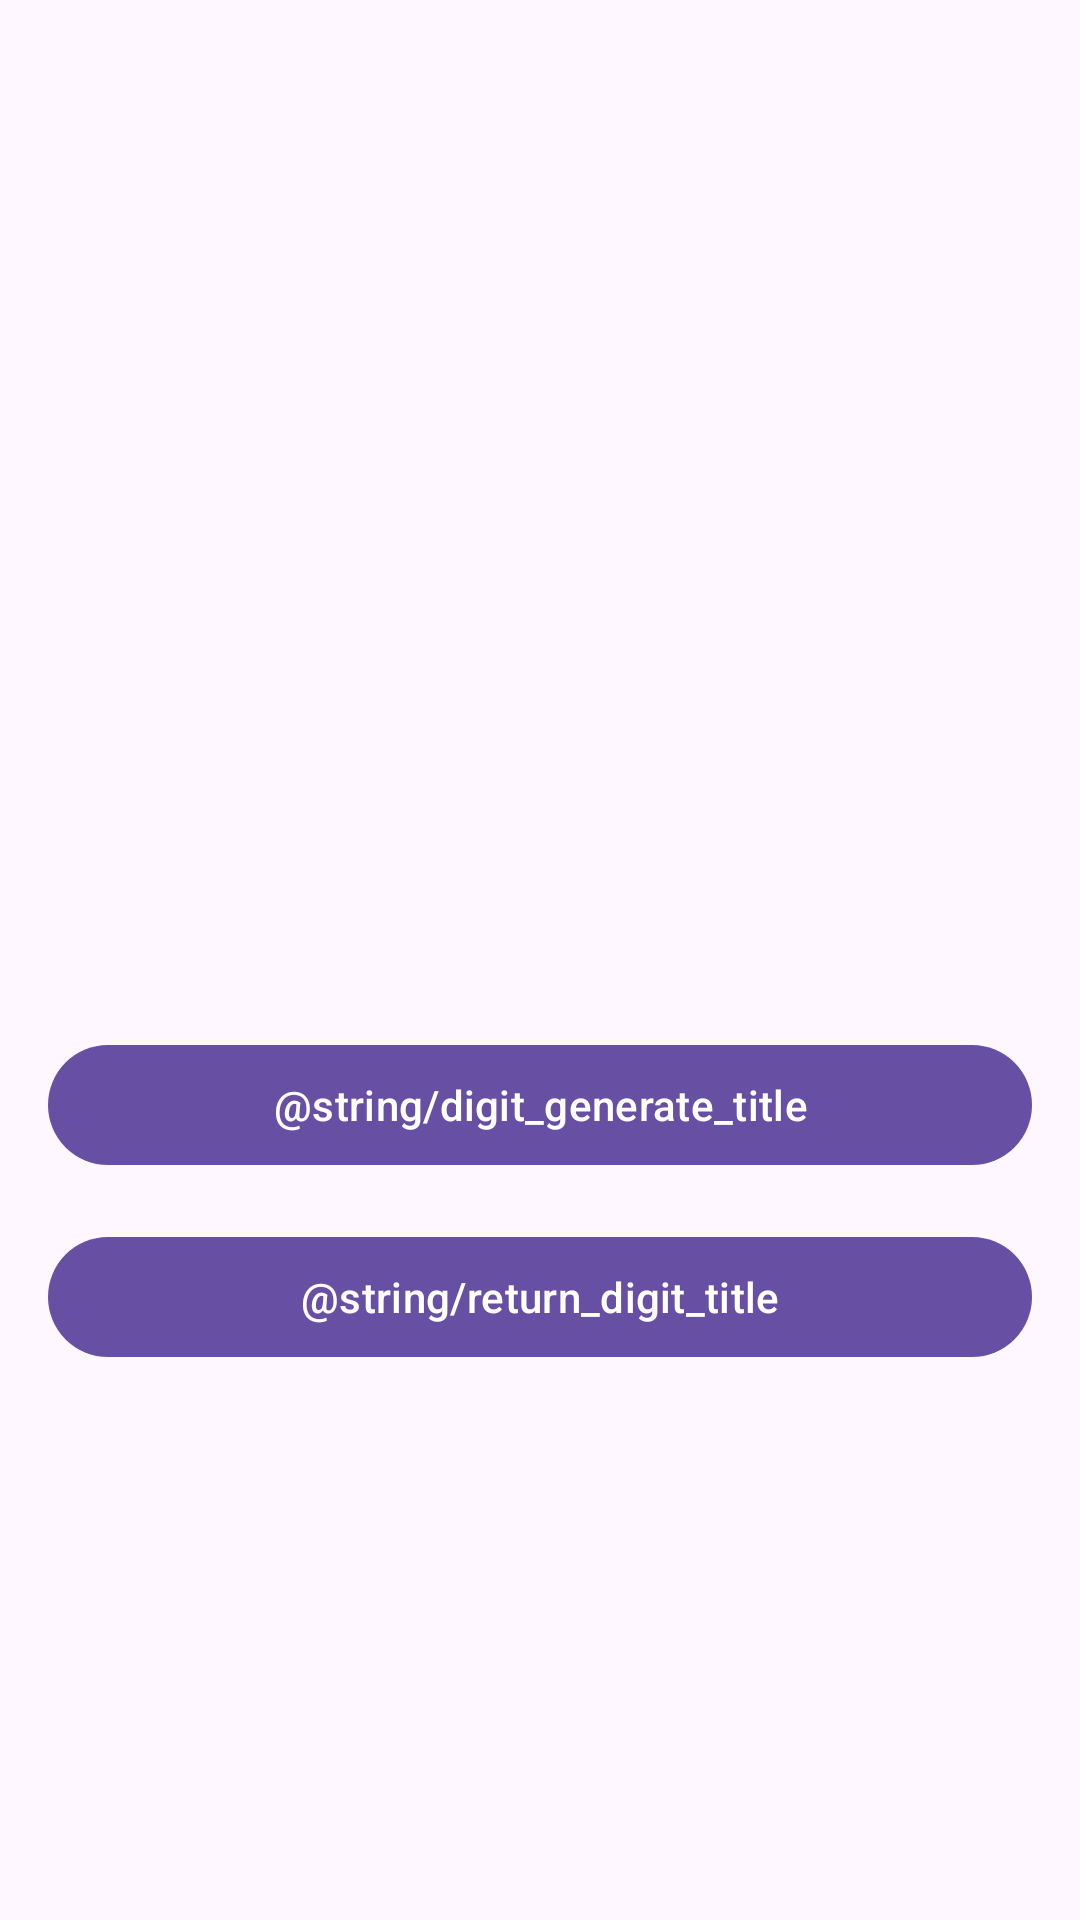

Layout XML and referenced resources for this Android screen:
<!-- AndroidManifest.xml: application theme Theme.Navigation_study -->
<!-- res/layout/fragment_digit_generator.xml -->
<?xml version="1.0" encoding="utf-8"?>
<LinearLayout xmlns:android="http://schemas.android.com/apk/res/android"
    xmlns:tools="http://schemas.android.com/tools"
    android:layout_width="match_parent"
    android:layout_height="match_parent"
    android:orientation="vertical">

    <com.google.android.material.appbar.MaterialToolbar
        android:id="@+id/digitGeneratorToolBar"
        android:layout_width="match_parent"
        android:layout_height="wrap_content"
        android:theme="@style/ThemeOverlay.AppCompat.ActionBar"
        android:layout_gravity="top" />

    <LinearLayout
        android:layout_width="match_parent"
        android:layout_height="0dp"
        android:layout_weight="1"
        android:gravity="center"
        android:orientation="vertical">

        <com.google.android.material.textview.MaterialTextView
            android:id="@+id/generateDigitDescription"
            style="?attr/textAppearanceHeadline5"
            android:layout_width="match_parent"
            android:layout_height="wrap_content"
            android:textAlignment="center"
            tools:text="Сгенерированное число: " />

        <com.google.android.material.textview.MaterialTextView
            android:id="@+id/generatedDigit"
            style="?attr/textAppearanceHeadline3"
            android:layout_width="wrap_content"
            android:layout_height="wrap_content"
            android:layout_gravity="center"
            tools:text="42" />

        <com.google.android.material.button.MaterialButton
            android:id="@+id/generateDigitButton"
            android:layout_width="match_parent"
            android:layout_height="wrap_content"
            android:layout_marginHorizontal="16dp"
            android:layout_marginVertical="8dp"
            android:text="@string/digit_generate_title" />

        <com.google.android.material.button.MaterialButton
            android:id="@+id/returnDigitButton"
            android:layout_width="match_parent"
            android:layout_height="wrap_content"
            android:layout_marginHorizontal="16dp"
            android:layout_marginVertical="8dp"
            android:text="@string/return_digit_title" />

    </LinearLayout>

</LinearLayout>
<!-- resources referenced by this layout -->
<resources>
  <style name="Theme.Navigation_study" parent="Base.Theme.Navigation_study" />
  <style name="Base.Theme.Navigation_study" parent="Theme.Material3.DayNight.NoActionBar">
          
          
      </style>
</resources>
